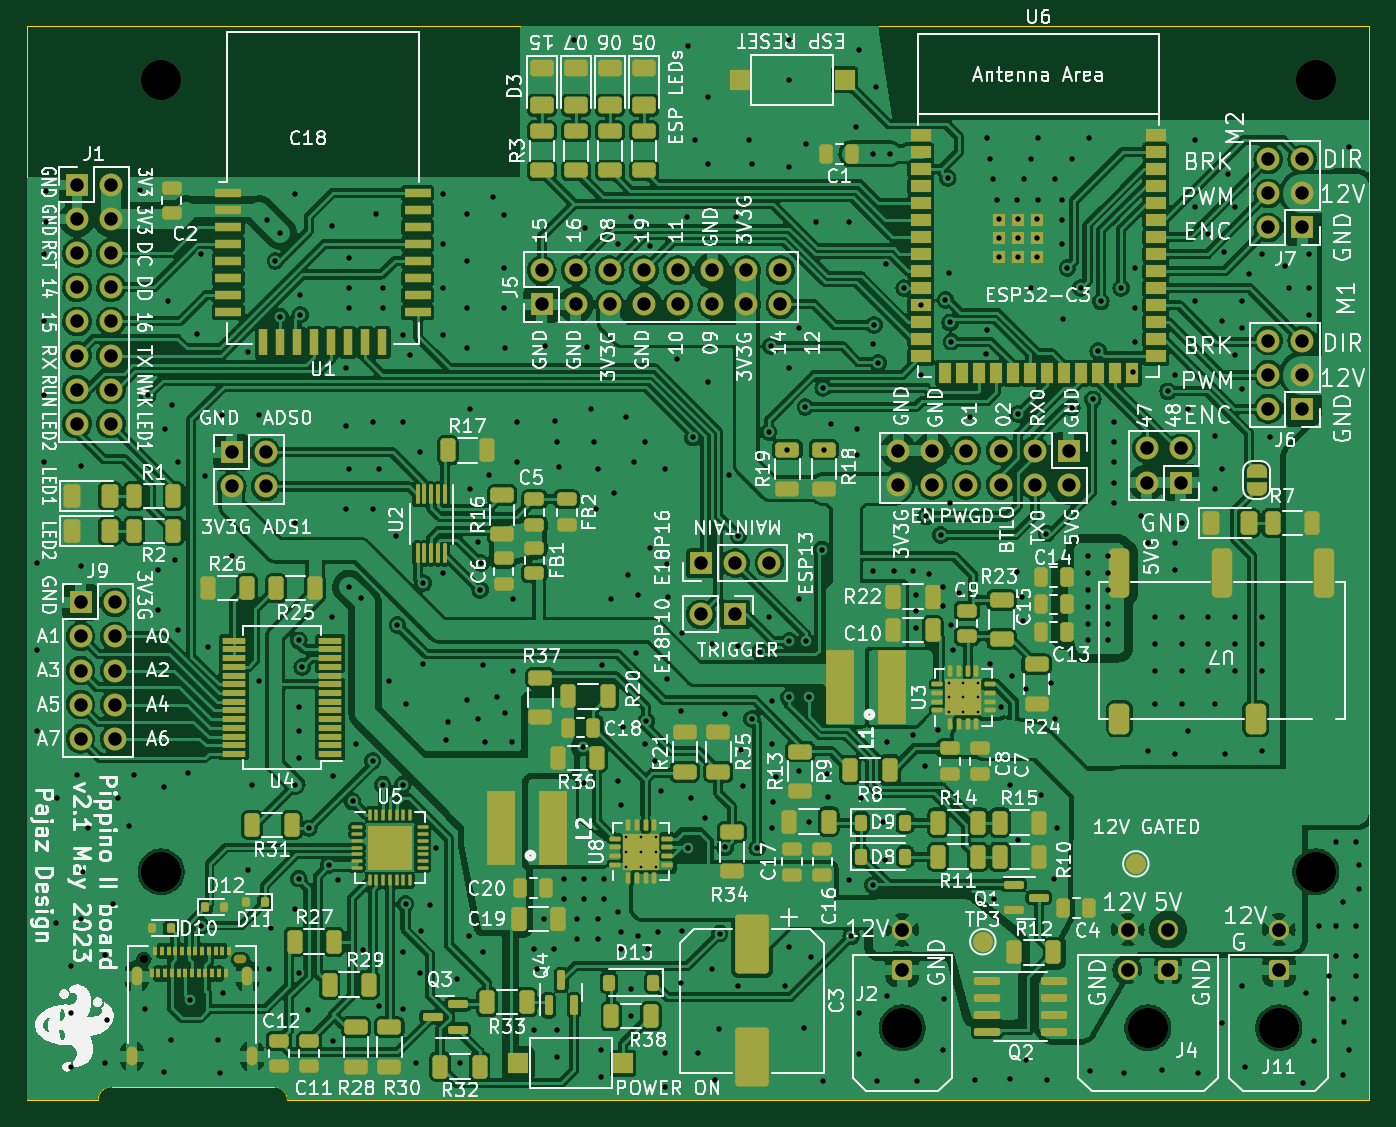
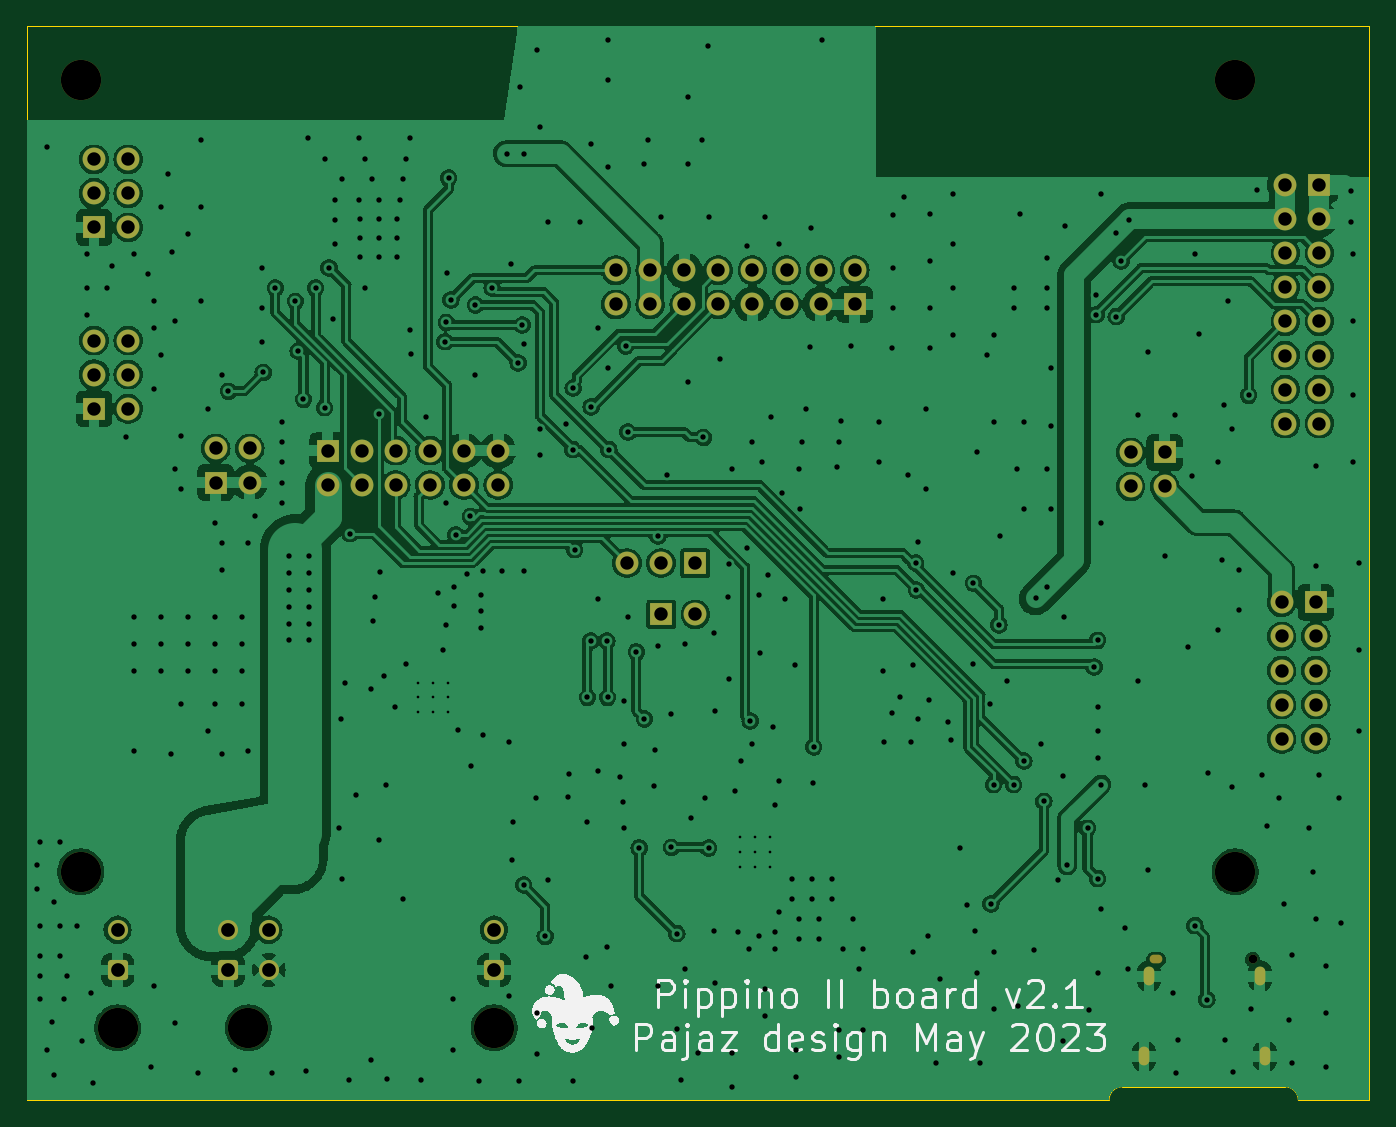
Circuit board: 11 layer files. Board 100.0 x 80.0 mm.
- bottom_copper: pippino_board-B_Cu.gbl (278190 bytes)
- bottom_mask: pippino_board-B_Mask.gbs (4115 bytes)
- paste: pippino_board-B_Paste.gbp (550 bytes)
- bottom_silk: pippino_board-B_Silkscreen.gbo (46873 bytes)
- outline: pippino_board-Edge_Cuts.gm1 (1050 bytes)
- top_copper: pippino_board-F_Cu.gtl (615754 bytes)
- top_mask: pippino_board-F_Mask.gts (18444 bytes)
- paste: pippino_board-F_Paste.gtp (14937 bytes)
- top_silk: pippino_board-F_Silkscreen.gto (368637 bytes)
- drill: pippino_board-NPTH.drl (641 bytes)
- drill: pippino_board-PTH.drl (9965 bytes)

=== bottom_copper: pippino_board-B_Cu.gbl (278190 bytes, source omitted) ===
=== bottom_mask: pippino_board-B_Mask.gbs ===
G04 #@! TF.GenerationSoftware,KiCad,Pcbnew,7.0.2-6a45011f42~172~ubuntu20.04.1*
G04 #@! TF.CreationDate,2023-05-01T11:45:46+02:00*
G04 #@! TF.ProjectId,pippino_board,70697070-696e-46f5-9f62-6f6172642e6b,rev?*
G04 #@! TF.SameCoordinates,Original*
G04 #@! TF.FileFunction,Soldermask,Bot*
G04 #@! TF.FilePolarity,Negative*
%FSLAX46Y46*%
G04 Gerber Fmt 4.6, Leading zero omitted, Abs format (unit mm)*
G04 Created by KiCad (PCBNEW 7.0.2-6a45011f42~172~ubuntu20.04.1) date 2023-05-01 11:45:46*
%MOMM*%
%LPD*%
G01*
G04 APERTURE LIST*
G04 Aperture macros list*
%AMRoundRect*
0 Rectangle with rounded corners*
0 $1 Rounding radius*
0 $2 $3 $4 $5 $6 $7 $8 $9 X,Y pos of 4 corners*
0 Add a 4 corners polygon primitive as box body*
4,1,4,$2,$3,$4,$5,$6,$7,$8,$9,$2,$3,0*
0 Add four circle primitives for the rounded corners*
1,1,$1+$1,$2,$3*
1,1,$1+$1,$4,$5*
1,1,$1+$1,$6,$7*
1,1,$1+$1,$8,$9*
0 Add four rect primitives between the rounded corners*
20,1,$1+$1,$2,$3,$4,$5,0*
20,1,$1+$1,$4,$5,$6,$7,0*
20,1,$1+$1,$6,$7,$8,$9,0*
20,1,$1+$1,$8,$9,$2,$3,0*%
G04 Aperture macros list end*
%ADD10C,3.000000*%
%ADD11RoundRect,0.250001X0.499999X0.499999X-0.499999X0.499999X-0.499999X-0.499999X0.499999X-0.499999X0*%
%ADD12C,1.500000*%
%ADD13R,1.700000X1.700000*%
%ADD14O,1.700000X1.700000*%
%ADD15C,0.650000*%
%ADD16O,0.950000X0.650000*%
%ADD17O,0.800000X1.400000*%
G04 APERTURE END LIST*
D10*
X196000000Y-84000000D03*
X110000000Y-84000000D03*
X183500000Y-154620000D03*
D11*
X185000000Y-150300000D03*
D12*
X182000000Y-150300000D03*
X185000000Y-147300000D03*
X182000000Y-147300000D03*
D13*
X177600000Y-111625000D03*
D14*
X177600000Y-114165000D03*
X175060000Y-111625000D03*
X175060000Y-114165000D03*
X172520000Y-111625000D03*
X172520000Y-114165000D03*
X169980000Y-111625000D03*
X169980000Y-114165000D03*
X167440000Y-111625000D03*
X167440000Y-114165000D03*
X164900000Y-111625000D03*
X164900000Y-114165000D03*
D10*
X165200000Y-154620000D03*
D11*
X165200000Y-150300000D03*
D12*
X165200000Y-147300000D03*
D10*
X196000000Y-143000000D03*
X110000000Y-143000000D03*
D13*
X104000000Y-122920000D03*
D14*
X106540000Y-122920000D03*
X104000000Y-125460000D03*
X106540000Y-125460000D03*
X104000000Y-128000000D03*
X106540000Y-128000000D03*
X104000000Y-130540000D03*
X106540000Y-130540000D03*
X104000000Y-133080000D03*
X106540000Y-133080000D03*
D13*
X150225000Y-120000000D03*
D14*
X152765000Y-120000000D03*
X155305000Y-120000000D03*
D13*
X138340000Y-100725000D03*
D14*
X138340000Y-98185000D03*
X140880000Y-100725000D03*
X140880000Y-98185000D03*
X143420000Y-100725000D03*
X143420000Y-98185000D03*
X145960000Y-100725000D03*
X145960000Y-98185000D03*
X148500000Y-100725000D03*
X148500000Y-98185000D03*
X151040000Y-100725000D03*
X151040000Y-98185000D03*
X153580000Y-100725000D03*
X153580000Y-98185000D03*
X156120000Y-100725000D03*
X156120000Y-98185000D03*
D13*
X195000000Y-108500000D03*
D14*
X192460000Y-108500000D03*
X195000000Y-105960000D03*
X192460000Y-105960000D03*
X195000000Y-103420000D03*
X192460000Y-103420000D03*
D10*
X193250000Y-154620000D03*
D11*
X193250000Y-150300000D03*
D12*
X193250000Y-147300000D03*
D13*
X115250000Y-111750000D03*
D14*
X117790000Y-111750000D03*
X115250000Y-114290000D03*
X117790000Y-114290000D03*
D13*
X185940000Y-114000000D03*
D14*
X183400000Y-114000000D03*
X185940000Y-111460000D03*
X183400000Y-111460000D03*
D15*
X108698000Y-149524000D03*
D16*
X115898000Y-149524000D03*
D17*
X107808000Y-156724000D03*
X108168000Y-150774000D03*
X116428000Y-150774000D03*
X116788000Y-156724000D03*
D13*
X195000000Y-95000000D03*
D14*
X192460000Y-95000000D03*
X195000000Y-92460000D03*
X192460000Y-92460000D03*
X195000000Y-89920000D03*
X192460000Y-89920000D03*
D13*
X103725000Y-91835000D03*
D14*
X106265000Y-91835000D03*
X103725000Y-94375000D03*
X106265000Y-94375000D03*
X103725000Y-96915000D03*
X106265000Y-96915000D03*
X103725000Y-99455000D03*
X106265000Y-99455000D03*
X103725000Y-101995000D03*
X106265000Y-101995000D03*
X103725000Y-104535000D03*
X106265000Y-104535000D03*
X103725000Y-107075000D03*
X106265000Y-107075000D03*
X103725000Y-109615000D03*
X106265000Y-109615000D03*
D13*
X152750000Y-123810000D03*
D14*
X150210000Y-123810000D03*
M02*

=== paste: pippino_board-B_Paste.gbp ===
G04 #@! TF.GenerationSoftware,KiCad,Pcbnew,7.0.2-6a45011f42~172~ubuntu20.04.1*
G04 #@! TF.CreationDate,2023-05-01T11:45:46+02:00*
G04 #@! TF.ProjectId,pippino_board,70697070-696e-46f5-9f62-6f6172642e6b,rev?*
G04 #@! TF.SameCoordinates,Original*
G04 #@! TF.FileFunction,Paste,Bot*
G04 #@! TF.FilePolarity,Positive*
%FSLAX46Y46*%
G04 Gerber Fmt 4.6, Leading zero omitted, Abs format (unit mm)*
G04 Created by KiCad (PCBNEW 7.0.2-6a45011f42~172~ubuntu20.04.1) date 2023-05-01 11:45:46*
%MOMM*%
%LPD*%
G01*
G04 APERTURE LIST*
G04 APERTURE END LIST*
M02*

=== bottom_silk: pippino_board-B_Silkscreen.gbo (46873 bytes, source omitted) ===
=== outline: pippino_board-Edge_Cuts.gm1 ===
G04 #@! TF.GenerationSoftware,KiCad,Pcbnew,7.0.2-6a45011f42~172~ubuntu20.04.1*
G04 #@! TF.CreationDate,2023-05-01T11:45:46+02:00*
G04 #@! TF.ProjectId,pippino_board,70697070-696e-46f5-9f62-6f6172642e6b,rev?*
G04 #@! TF.SameCoordinates,Original*
G04 #@! TF.FileFunction,Profile,NP*
%FSLAX46Y46*%
G04 Gerber Fmt 4.6, Leading zero omitted, Abs format (unit mm)*
G04 Created by KiCad (PCBNEW 7.0.2-6a45011f42~172~ubuntu20.04.1) date 2023-05-01 11:45:46*
%MOMM*%
%LPD*%
G01*
G04 APERTURE LIST*
G04 #@! TA.AperFunction,Profile*
%ADD10C,0.100000*%
G04 #@! TD*
G04 APERTURE END LIST*
D10*
X200000000Y-160000000D02*
X119400000Y-160000000D01*
X100000000Y-160000000D02*
X100000000Y-80000000D01*
X100000000Y-80000000D02*
X200000000Y-80000000D01*
X105300000Y-160000000D02*
X100000000Y-160000000D01*
X106300000Y-159000000D02*
G75*
G03*
X105300000Y-160000000I0J-1000000D01*
G01*
X106300000Y-159000000D02*
X118400000Y-159000000D01*
X119400000Y-160000000D02*
G75*
G03*
X118400000Y-159000000I-1000000J0D01*
G01*
X200000000Y-80000000D02*
X200000000Y-160000000D01*
M02*

=== top_copper: pippino_board-F_Cu.gtl (615754 bytes, source omitted) ===
=== top_mask: pippino_board-F_Mask.gts (18444 bytes, source omitted) ===
=== paste: pippino_board-F_Paste.gtp (14937 bytes, source omitted) ===
=== top_silk: pippino_board-F_Silkscreen.gto (368637 bytes, source omitted) ===
=== drill: pippino_board-NPTH.drl ===
M48
; DRILL file {KiCad 7.0.2-6a45011f42~172~ubuntu20.04.1} date Mon 01 May 2023 11:45:53 AM CEST
; FORMAT={-:-/ absolute / metric / decimal}
; #@! TF.CreationDate,2023-05-01T11:45:53+02:00
; #@! TF.GenerationSoftware,Kicad,Pcbnew,7.0.2-6a45011f42~172~ubuntu20.04.1
; #@! TF.FileFunction,NonPlated,1,2,NPTH
FMAT,2
METRIC
; #@! TA.AperFunction,NonPlated,NPTH,ComponentDrill
T1C0.650
; #@! TA.AperFunction,NonPlated,NPTH,ComponentDrill
T2C3.000
%
G90
G05
T1
X108.698Y-149.524
T2
X110.0Y-84.0
X110.0Y-143.0
X165.2Y-154.62
X183.5Y-154.62
X193.25Y-154.62
X196.0Y-84.0
X196.0Y-143.0
T1
G00X115.748Y-149.524
M15
G01X116.048Y-149.524
M16
G05
T0
M30

=== drill: pippino_board-PTH.drl (9965 bytes, source omitted) ===
